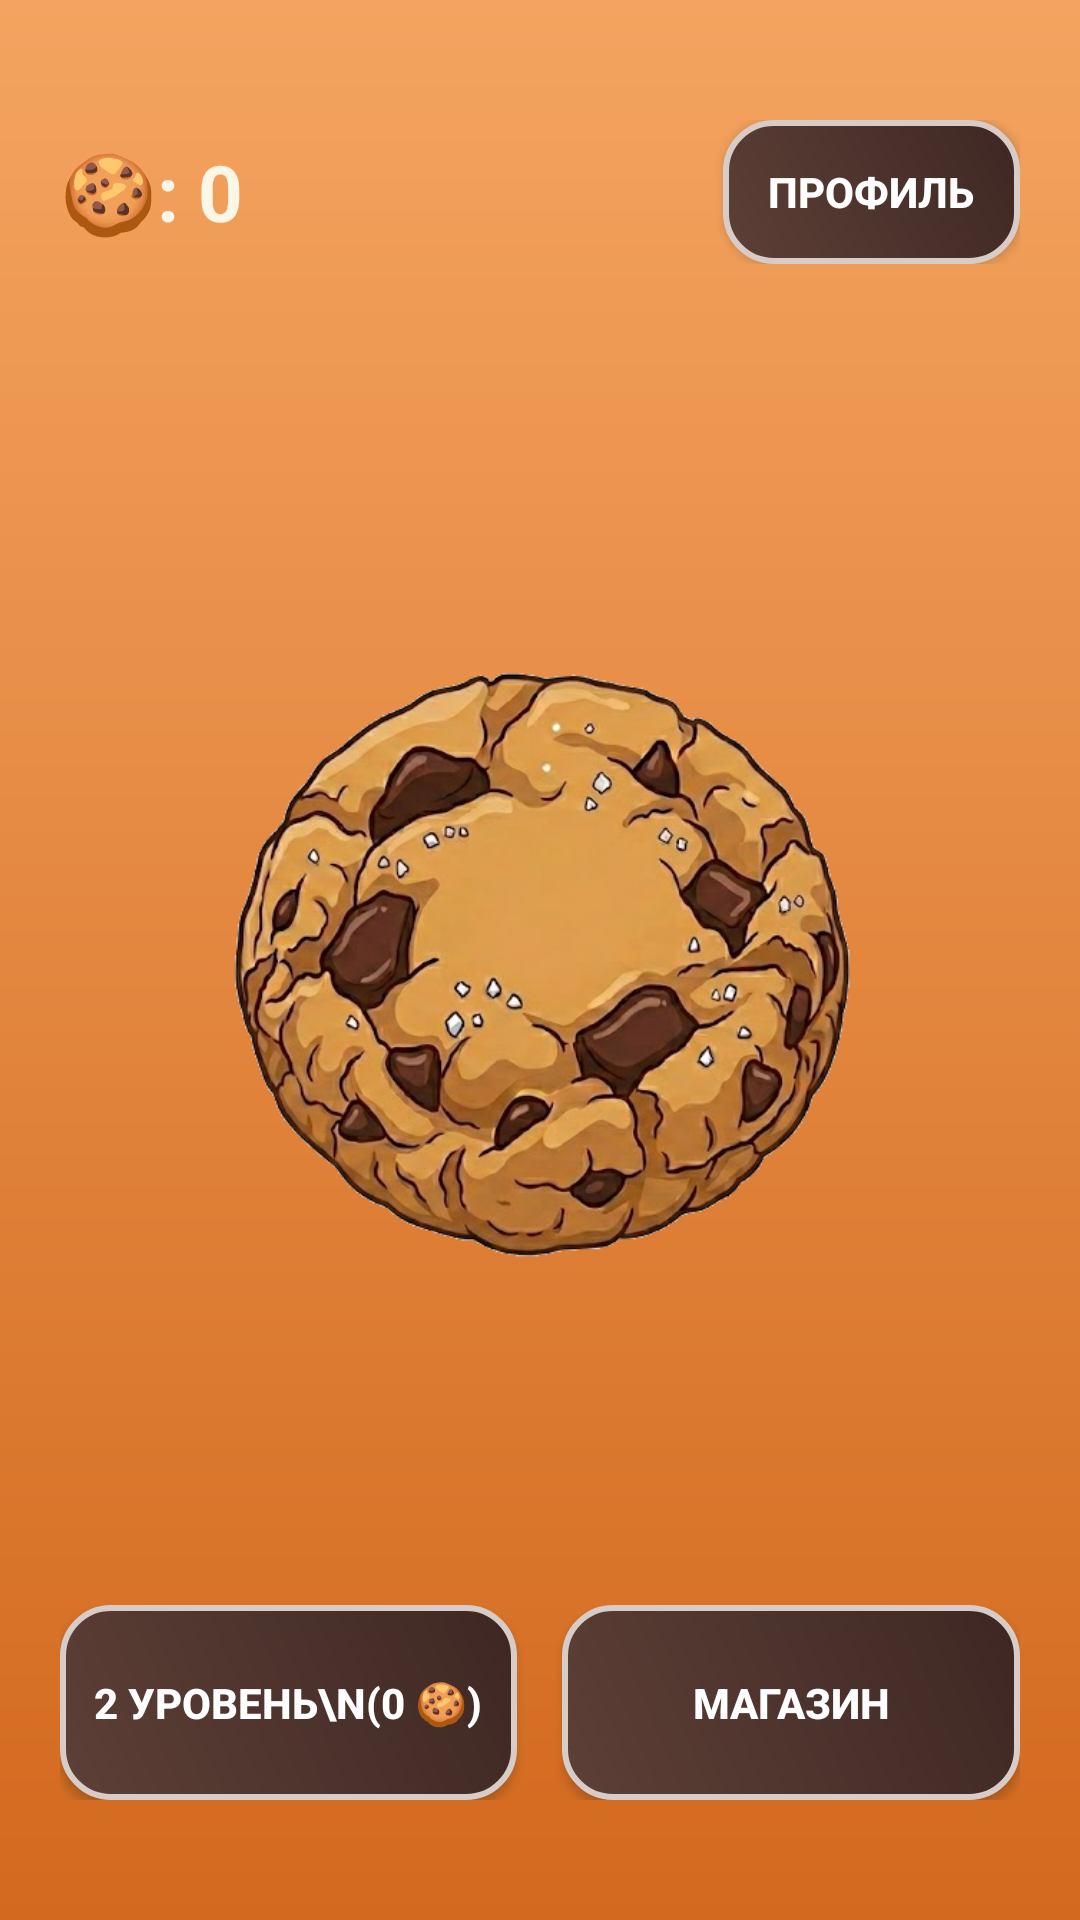

This screen was rendered from an Android layout file. Write that file and the resources it references.
<!-- AndroidManifest.xml: application theme Theme.AppCompat.Light.NoActionBar -->
<!-- res/layout/activity_main.xml -->
<?xml version="1.0" encoding="utf-8"?>
<androidx.constraintlayout.widget.ConstraintLayout
    xmlns:android="http://schemas.android.com/apk/res/android"
    xmlns:app="http://schemas.android.com/apk/res-auto"
    xmlns:tools="http://schemas.android.com/tools"
    android:layout_width="match_parent"
    android:layout_height="match_parent"
    android:background="@drawable/bg_gradient"
    android:padding="20dp">

    <LinearLayout
        android:id="@+id/topHud"
        android:layout_width="match_parent"
        android:layout_height="wrap_content"
        android:orientation="horizontal"
        android:gravity="center_vertical"
        app:layout_constraintTop_toTopOf="parent"
        app:layout_constraintStart_toStartOf="parent"
        app:layout_constraintEnd_toEndOf="parent"
        android:layout_marginTop="20dp">

        <TextView
            android:id="@+id/cookieView"
            android:layout_width="0dp"
            android:layout_height="wrap_content"
            android:layout_weight="1"
            android:text="🍪: 0"
            android:textColor="#FDF5E6"
            android:textSize="26sp"
            android:textStyle="bold" />

        <androidx.appcompat.widget.AppCompatButton
            android:id="@+id/btnProfile"
            android:layout_width="wrap_content"
            android:layout_height="wrap_content"
            android:paddingStart="15dp"
            android:paddingEnd="15dp"
            android:background="@drawable/button_style"
            android:text="Профиль"
            android:textColor="#FFFFFF"
            android:textSize="14sp"
            android:textStyle="bold"/>
    </LinearLayout>

    <ImageButton
        android:id="@+id/mainCookie"
        android:layout_width="489dp"
        android:layout_height="365dp"
        android:background="?android:attr/selectableItemBackgroundBorderless"
        android:scaleType="fitCenter"
        android:src="@drawable/cookie"
        app:layout_constraintBottom_toBottomOf="parent"
        app:layout_constraintEnd_toEndOf="parent"
        app:layout_constraintStart_toStartOf="parent"
        app:layout_constraintTop_toTopOf="parent" />

    <LinearLayout
        android:layout_width="match_parent"
        android:layout_height="wrap_content"
        android:orientation="horizontal"
        android:gravity="center_vertical"
        app:layout_constraintBottom_toBottomOf="parent"
        android:layout_marginBottom="20dp">

        <androidx.appcompat.widget.AppCompatButton
            android:id="@+id/btnLevel2"
            android:layout_width="0dp"
            android:layout_height="65dp"
            android:layout_weight="1"
            android:layout_marginEnd="15dp"
            android:background="@drawable/button_style"
            android:text="2 УРОВЕНЬ\n(0 🍪)"
            android:textColor="#FFFFFF"
            android:textStyle="bold"
            android:maxLines="2"
            app:autoSizeTextType="uniform"
            app:autoSizeMinTextSize="10sp"
            app:autoSizeMaxTextSize="14sp" />

        <androidx.appcompat.widget.AppCompatButton
            android:id="@+id/btnShop"
            android:layout_width="0dp"
            android:layout_height="65dp"
            android:layout_weight="1"
            android:background="@drawable/button_style"
            android:text="МАГАЗИН"
            android:textColor="#FFFFFF"
            android:textStyle="bold"
            android:textSize="14sp" />
    </LinearLayout>

</androidx.constraintlayout.widget.ConstraintLayout>
<!-- resources referenced by this layout -->
<resources>
  <!-- drawable bg_gradient (drawable) -->
  <?xml version="1.0" encoding="utf-8"?>
  <shape xmlns:android="http://schemas.android.com/apk/res/android">
  
      <gradient
          android:type="linear"
          android:angle="90"
          android:startColor="#D2691E"
          android:endColor="#F4A460"/>
  </shape>
  <!-- drawable button_style (drawable) -->
  <?xml version="1.0" encoding="utf-8"?>
  <shape xmlns:android="http://schemas.android.com/apk/res/android"
      android:shape="rectangle">
      <gradient
          android:startColor="#5D4037"
          android:endColor="#3E2723"
          android:angle="45" />
      <corners android:radius="16dp" />
      <stroke
          android:width="2dp"
          android:color="#D7CCC8" />
  </shape>
  <!-- drawable cookie: png bitmap (drawable, 333855 bytes) -->
</resources>
